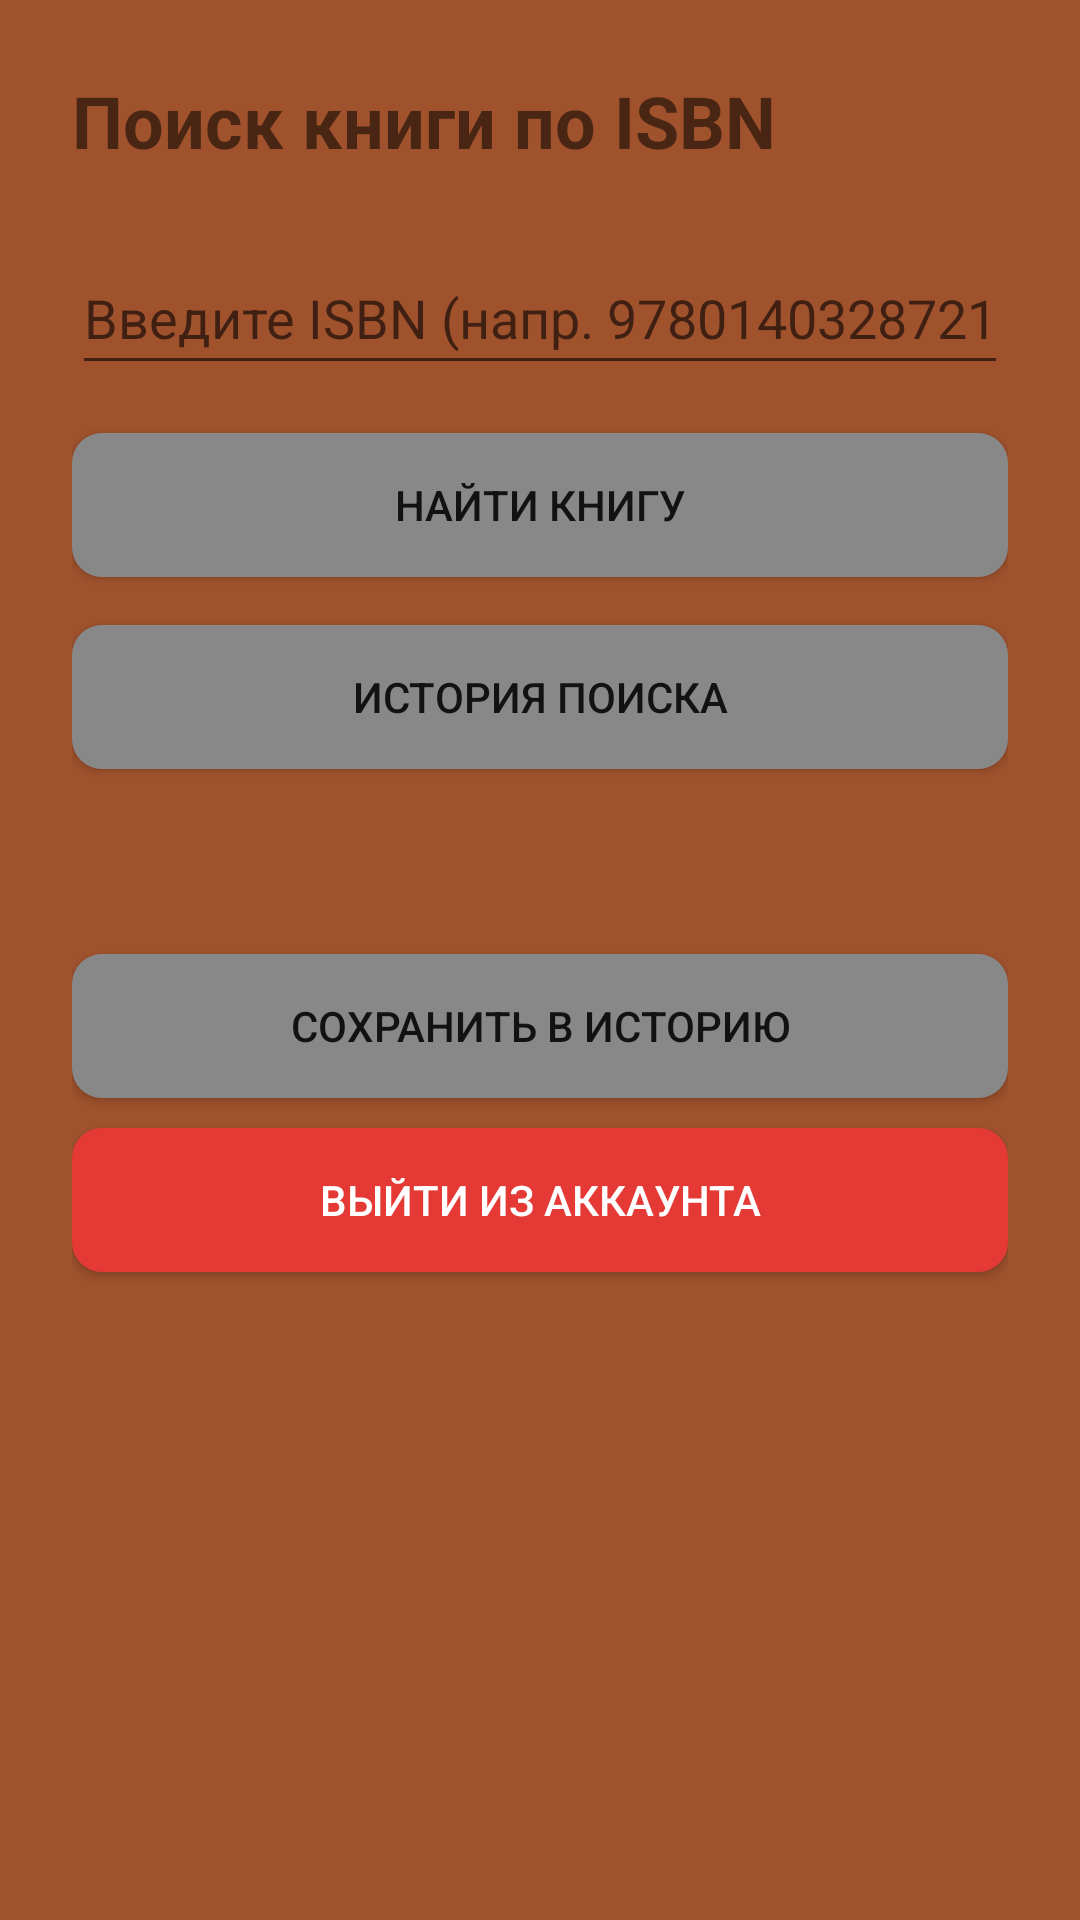

Reconstruct the res/layout file that produces this screen, plus the resources it refers to.
<!-- AndroidManifest.xml: application theme Theme.Prak5_2_Vysotskiy -->
<!-- res/layout/activity_main.xml -->
<?xml version="1.0" encoding="utf-8"?>
<LinearLayout xmlns:android="http://schemas.android.com/apk/res/android"
    android:layout_width="match_parent"
    android:layout_height="match_parent"
    android:orientation="vertical"
    android:padding="24dp"
    android:background="@color/brown">

    <TextView
        android:layout_width="wrap_content"
        android:layout_height="wrap_content"
        android:text="@string/findIsbn"
        android:textSize="24sp"
        android:textStyle="bold"
        android:layout_marginBottom="24dp"/>

    <EditText
        android:id="@+id/etIsbn"
        android:layout_width="match_parent"
        android:layout_height="wrap_content"
        android:layout_marginBottom="16dp"
        android:hint="@string/isbn"
        android:inputType="number"
        android:minHeight="48dp" />

    <Button
        android:id="@+id/btnSearch"
        android:layout_width="match_parent"
        android:layout_height="wrap_content"
        android:text="@string/SearchBook"
        android:layout_marginBottom="16dp"
        android:background="@drawable/button"/>

    <Button
        android:id="@+id/btnHistory"
        android:layout_width="match_parent"
        android:layout_height="wrap_content"
        android:text="@string/HistorySearch"
        android:layout_marginBottom="24dp"
        android:background="@drawable/button"/>

    <TextView
        android:id="@+id/tvResult"
        android:layout_width="match_parent"
        android:layout_height="wrap_content"
        android:textSize="16sp"/>

    <Button
        android:id="@+id/btnSave"
        android:layout_width="match_parent"
        android:layout_height="wrap_content"
        android:text="@string/saveHistory"
        android:layout_marginTop="16dp"
        android:background="@drawable/button"/>

    <Button
        android:id="@+id/btnLogout"
        android:layout_width="match_parent"
        android:layout_height="wrap_content"
        android:text="@string/LogOut"
        android:backgroundTint="@color/red"
        android:textColor="@color/white"
        android:layout_marginTop="10dp"
        android:background="@drawable/buttonexit"/>
</LinearLayout>
<!-- resources referenced by this layout -->
<resources>
  <color name="brown">#A0522D</color>
  <color name="red">#E53935</color>
  <color name="white">#FFFFFFFF</color>
  <!-- drawable button (drawable) -->
  <?xml version="1.0" encoding="utf-8"?>
  <shape xmlns:android="http://schemas.android.com/apk/res/android">
      <corners android:radius="10dp"></corners>
      <solid android:color="@color/gray"></solid>
  </shape>
  <!-- drawable buttonexit (drawable) -->
  <?xml version="1.0" encoding="utf-8"?>
  <shape xmlns:android="http://schemas.android.com/apk/res/android">
  <corners android:radius="10dp"> </corners>
      <solid android:color="@color/red"></solid>
  </shape>
  <string name="HistorySearch">История поиска</string>
  <string name="LogOut">Выйти из аккаунта</string>
  <string name="SearchBook">Найти книгу</string>
  <string name="findIsbn">Поиск книги по ISBN</string>
  <string name="isbn">Введите ISBN (напр. 9780140328721)</string>
  <string name="saveHistory">Сохранить в историю</string>
  <style name="Theme.Prak5_2_Vysotskiy" parent="Theme.AppCompat.DayNight.DarkActionBar">
          <item name="colorPrimary">#6200EE</item>
          <item name="colorPrimaryVariant">#3700B3</item>
          <item name="colorOnPrimary">#FFFFFF</item>
          <item name="colorSecondary">#03DAC6</item>
          <item name="android:statusBarColor">?attr/colorPrimaryVariant</item>
      </style>
  <color name="gray">#888888</color>
</resources>
